Run: headless pygame with SDL's dummy video driver; simulated clock (each Clock.tick advances the game by its frame time, no real sleeping); random seed 0; keys injected as events and as key.get_pressed() state; no mouse input.
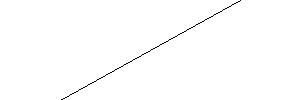
Frame 1 of 4 · flips 1–60 · no input
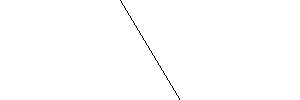
Frame 2 of 4 · flips 61–180 · tapped SPACE, RETURN · held RIGHT (→), D
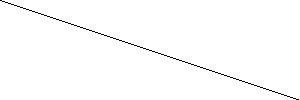
Frame 3 of 4 · flips 181–300 · held DOWN (↓), S
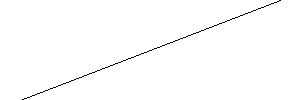
Frame 4 of 4 · flips 301–420 · held LEFT (←), A, UP (↑), W

The pygame program that drew these frames:

import pygame

pygame.init()
screen = pygame.display.set_mode((300, 100))
pygame.display.set_caption("Drawing Shapes")

clock = pygame.time.Clock()
run = True
key = None

pos = [300,0, 0,100]
check_direction = 0
value = [[-1,0,1,0], [0,1,0,-1]]
check = 0
# 게임 루프
while run:
    # 1) 사용자 입력 처리
    for event in pygame.event.get():
        if event.type == pygame.QUIT:
            run = False
        elif event.type == pygame.KEYDOWN:
            key = event.key

    # 2) 게임 상태 업데이트

    # 3) 게임 상태 그리기
    screen.fill(pygame.color.Color(255, 255, 255))

    if pos[0] == 0:
        check = 1
    if pos[1] == 100:
        pos = pos[2:] + pos[:2]
        check = 0
    for i in range(4):
        pos[i] += value[check][i]
        print(pos)
    
    pygame.draw.line(screen,
                         pygame.color.Color(0, 0, 0),
                         pos[:2],
                         pos[2:], 1)
    

    pygame.display.flip()
    clock.tick(60)

pygame.quit()
